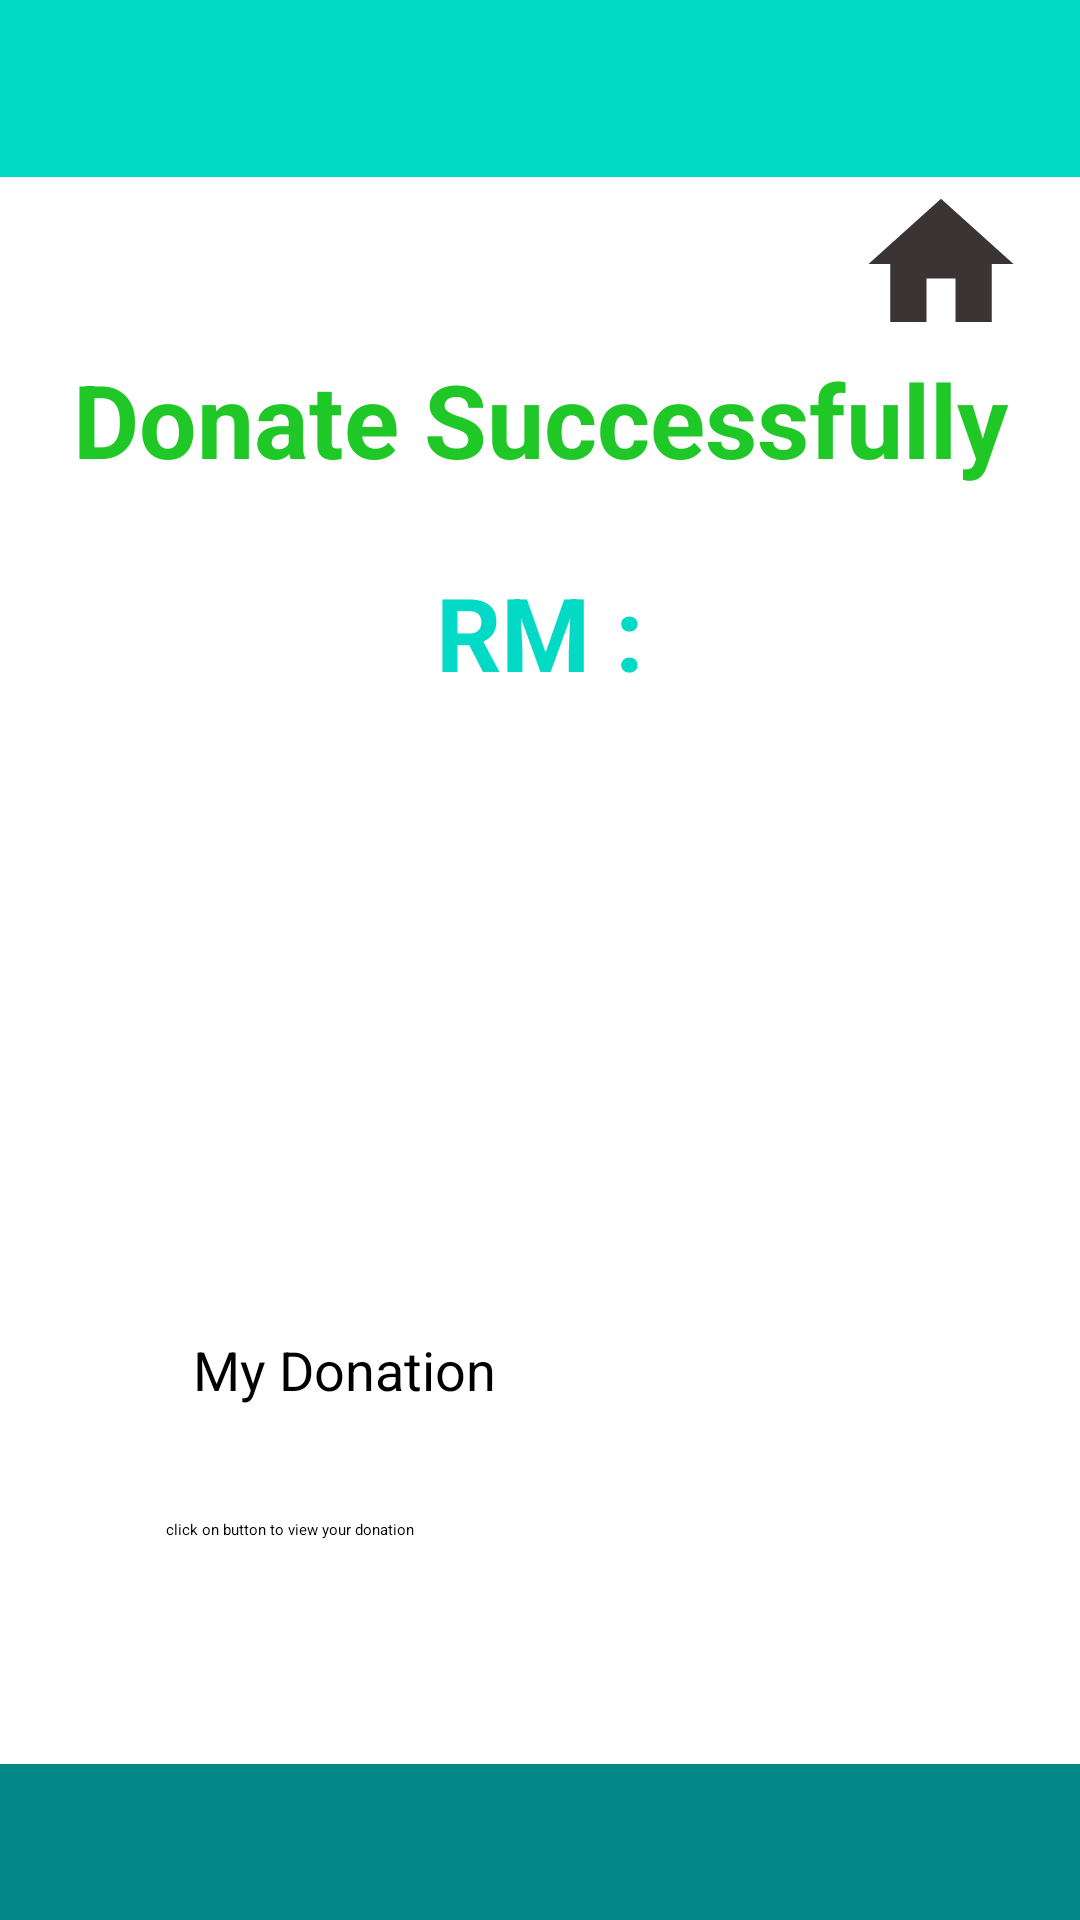

This screen was rendered from an Android layout file. Write that file and the resources it references.
<!-- AndroidManifest.xml: application theme Theme.Assignment -->
<!-- res/layout/activity_donation_completed.xml -->
<?xml version="1.0" encoding="utf-8"?>
<androidx.constraintlayout.widget.ConstraintLayout xmlns:android="http://schemas.android.com/apk/res/android"
    xmlns:app="http://schemas.android.com/apk/res-auto"
    xmlns:tools="http://schemas.android.com/tools"
    android:layout_width="match_parent"
    android:layout_height="match_parent"
    tools:context=".DonationModule.DonationCompleted">

    <androidx.appcompat.widget.Toolbar
        android:id="@+id/toolbar"
        android:layout_width="0dp"
        android:layout_height="59dp"
        android:background="@color/teal_200"
        android:minHeight="?attr/actionBarSize"
        android:theme="?attr/actionBarTheme"
        app:layout_constraintEnd_toEndOf="parent"
        app:layout_constraintStart_toStartOf="parent"
        app:layout_constraintTop_toTopOf="parent" />

    <ImageButton
        android:id="@+id/homeBtn"
        android:layout_width="65dp"
        android:layout_height="58dp"
        android:src="@drawable/baseline_home_24"
        app:layout_constraintBottom_toTopOf="@+id/scrollView2"
        app:layout_constraintEnd_toEndOf="parent"
        app:layout_constraintHorizontal_bias="0.953"
        app:layout_constraintStart_toStartOf="parent"
        app:layout_constraintTop_toBottomOf="@+id/toolbar" />

    <ScrollView
        android:id="@+id/scrollView2"
        android:layout_width="0dp"
        android:layout_height="0dp"
        app:layout_constraintBottom_toTopOf="@+id/textview"
        app:layout_constraintEnd_toEndOf="parent"
        app:layout_constraintHorizontal_bias="0.0"
        app:layout_constraintStart_toStartOf="parent"
        app:layout_constraintTop_toBottomOf="@+id/homeBtn">

        <LinearLayout
            android:layout_width="match_parent"
            android:layout_height="wrap_content"
            android:gravity="center"
            android:orientation="vertical">

            <TextView
                android:id="@+id/textView"
                android:layout_width="367dp"
                android:layout_height="66dp"
                android:text="Donate Successfully"
                android:textAlignment="center"
                android:textColor="#1FC826"
                android:textSize="34sp"
                android:textStyle="bold"
                app:layout_constraintEnd_toEndOf="parent"
                app:layout_constraintStart_toStartOf="parent"
                app:layout_constraintTop_toBottomOf="@+id/textView4" />

            <LinearLayout
                android:layout_width="wrap_content"
                android:layout_height="wrap_content"
                android:orientation="horizontal">

                <TextView
                    android:id="@+id/textView7"
                    style="@style/congratText"
                    android:layout_width="wrap_content"
                    android:layout_height="wrap_content"
                    android:layout_marginTop="5dp"
                    android:text="RM :"
                    app:layout_constraintEnd_toEndOf="parent"
                    app:layout_constraintHorizontal_bias="0.377"
                    app:layout_constraintStart_toStartOf="parent"
                    app:layout_constraintTop_toBottomOf="@+id/textView4" />

                <TextView
                    android:id="@+id/amount"
                    style="@style/congratText"
                    android:layout_width="wrap_content"
                    android:layout_height="wrap_content"
                    android:layout_marginTop="5dp"
                    android:textColor="@color/teal_200"
                    app:layout_constraintEnd_toEndOf="parent"
                    app:layout_constraintHorizontal_bias="0.498"
                    app:layout_constraintStart_toStartOf="parent"
                    app:layout_constraintTop_toBottomOf="@+id/textView4" />
            </LinearLayout>

            <ImageView
                android:id="@+id/imageView3"
                android:layout_width="313dp"
                android:layout_height="153dp"
                android:layout_marginTop="30dp"
                app:layout_constraintEnd_toEndOf="parent"
                app:layout_constraintHorizontal_bias="0.269"
                app:layout_constraintStart_toStartOf="parent"
                app:layout_constraintTop_toBottomOf="@+id/textView"
                app:srcCompat="@drawable/img_thank" />

            <Button
                android:id="@+id/view_record"
                android:layout_width="231dp"
                android:layout_height="50dp"
                android:layout_marginTop="28dp"
                android:text="My Donation"
                android:textSize="18sp"
                app:layout_constraintEnd_toEndOf="parent"
                app:layout_constraintHorizontal_bias="0.274"
                app:layout_constraintStart_toStartOf="parent"
                app:layout_constraintTop_toBottomOf="@+id/imageView3" />

            <TextView
                android:id="@+id/textView3"
                android:layout_width="249dp"
                android:layout_height="32dp"
                android:layout_marginTop="12dp"
                android:text="click on button to view your donation"
                app:layout_constraintStart_toStartOf="@+id/imageView3"
                app:layout_constraintTop_toBottomOf="@+id/view_record" />

            <TextView
                android:id="@+id/textView2"
                android:layout_width="401dp"
                android:layout_height="68dp"
                android:layout_marginTop="48dp"
                android:text="@string/Congrate"
                android:textAlignment="center"
                android:textSize="24sp"
                android:textStyle="bold"
                app:layout_constraintStart_toStartOf="parent"
                app:layout_constraintTop_toBottomOf="@+id/toolbar" />

        </LinearLayout>


    </ScrollView>

    <TextView
        android:id="@+id/textview"
        android:layout_width="0dp"
        android:layout_height="52dp"
        android:background="@color/teal_700"
        app:layout_constraintBottom_toBottomOf="parent"
        app:layout_constraintEnd_toEndOf="parent"
        app:layout_constraintStart_toStartOf="parent" />

    <ImageButton
        android:id="@+id/back_to_home"
        android:layout_width="54dp"
        android:layout_height="49dp"
        android:contentDescription="home Button"
        app:layout_constraintBottom_toBottomOf="@+id/textview"
        app:layout_constraintEnd_toEndOf="@+id/textview"
        app:layout_constraintStart_toStartOf="@+id/textview"
        app:layout_constraintTop_toTopOf="@+id/textview"
        app:srcCompat="@drawable/baseline_home_24" />
</androidx.constraintlayout.widget.ConstraintLayout>
<!-- resources referenced by this layout -->
<resources>
  <color name="teal_200">#FF03DAC5</color>
  <color name="teal_700">#FF018786</color>
  <!-- drawable baseline_home_24 (drawable) -->
  <vector android:height="48dp" android:tint="#3B3434"
      android:viewportHeight="24" android:viewportWidth="24"
      android:width="48dp" xmlns:android="http://schemas.android.com/apk/res/android">
      <path android:fillColor="@android:color/white" android:pathData="M10,20v-6h4v6h5v-8h3L12,3 2,12h3v8z"/>
  </vector>
  <string name="Congrate">YOU HELP US REACH NEW\nFINANACIAL DONATION PROGRESS</string>
  <style name="congratText">
          <item name="android:layout_width">406dp</item>
          <item name="android:layout_height">58dp</item>
          <item name="android:layout_marginStart">4dp</item>
          <item name="android:layout_marginTop">40dp</item>
          <item name="android:fontFamily">sans-serif</item>
          <item name="android:textAlignment">center</item>
          <item name="android:textColor">@color/teal_200</item>
          <item name="android:textSize">34sp</item>
          <item name="android:textStyle">bold</item>
      </style>
</resources>
